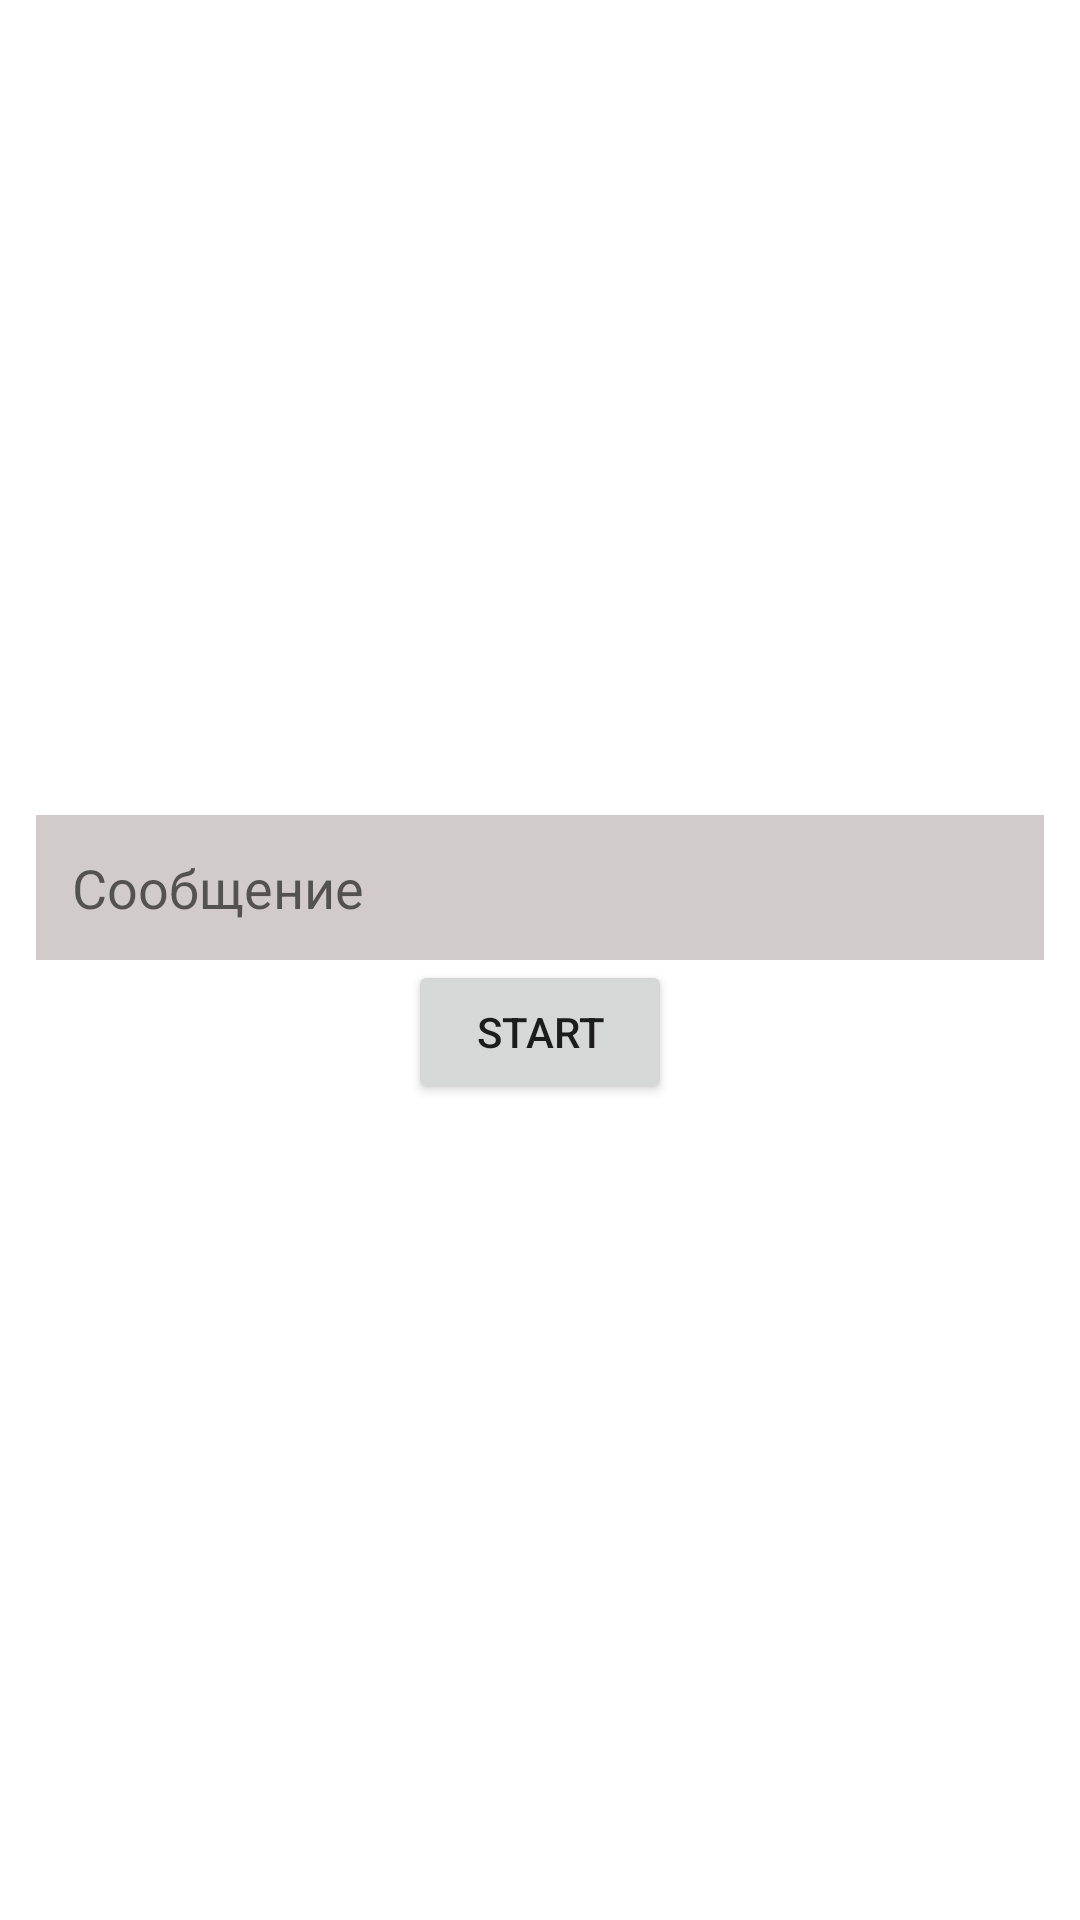

This screen was rendered from an Android layout file. Write that file and the resources it references.
<!-- AndroidManifest.xml: application theme Theme.LessonThird -->
<!-- res/layout/fragment_first.xml -->
<?xml version="1.0" encoding="utf-8"?>
<LinearLayout xmlns:android="http://schemas.android.com/apk/res/android"
    xmlns:tools="http://schemas.android.com/tools"
    android:layout_width="match_parent"
    android:layout_height="match_parent"
    android:gravity="center"
    android:orientation="vertical"
    android:padding="12dp"
    tools:context=".FirstFragment">

    <EditText
        android:id="@+id/et"
        android:layout_width="match_parent"
        android:layout_height="wrap_content"
        android:background="#D1CBCB"
        android:hint="@string/sms"
        android:padding="@dimen/default_dimen" />

    <Button
        android:id="@+id/btn"
        android:layout_width="wrap_content"
        android:layout_height="wrap_content"
        android:text="@string/start" />

</LinearLayout>
<!-- resources referenced by this layout -->
<resources>
  <dimen name="default_dimen">12dp</dimen>
  <string name="sms">Сообщение</string>
  <string name="start">start</string>
  <style name="Theme.LessonThird" parent="Theme.MaterialComponents.DayNight.DarkActionBar">
          
          <item name="colorPrimary">@color/purple_500</item>
          <item name="colorPrimaryVariant">@color/purple_700</item>
          <item name="colorOnPrimary">@color/white</item>
          
          <item name="colorSecondary">@color/teal_200</item>
          <item name="colorSecondaryVariant">@color/teal_700</item>
          <item name="colorOnSecondary">@color/black</item>
          
          <item name="android:statusBarColor" tools:targetApi="l">?attr/colorPrimaryVariant</item>
          
      </style>
  <!-- not gathered from this repository: default colours our renderer supplied (Android Studio template values) -->
  <color name="purple_500">#FF6200EE</color>
  <color name="purple_700">#FF3700B3</color>
  <color name="teal_200">#FF03DAC5</color>
  <color name="teal_700">#FF018786</color>
  <color name="black">#FF000000</color>
  <color name="white">#FFFFFFFF</color>
</resources>
